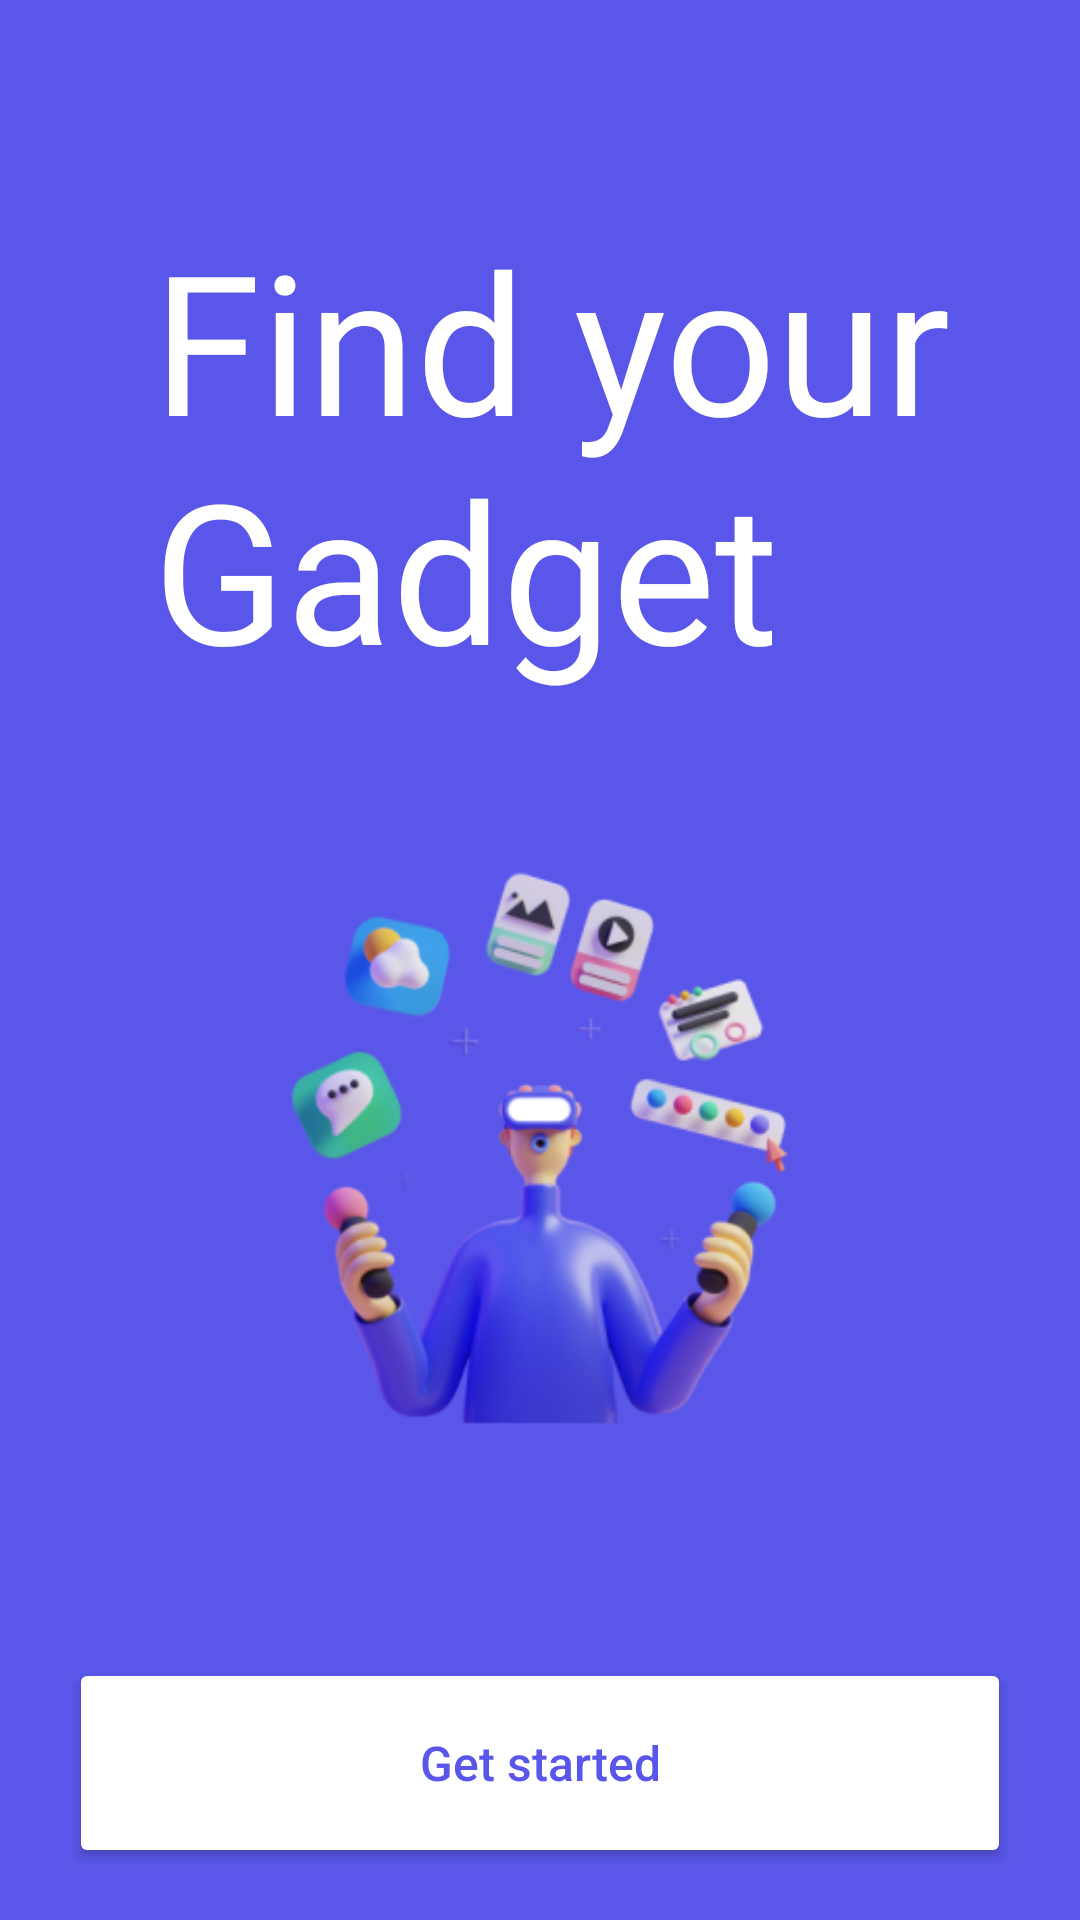

Here is an Android app screen rendered from its layout file. Give the layout XML and the strings, colors and styles it references.
<!-- AndroidManifest.xml: application theme Theme.Homework2_GroupB -->
<!-- res/layout/fragment_second_on_board.xml -->
<?xml version="1.0" encoding="utf-8"?>
<layout xmlns:android="http://schemas.android.com/apk/res/android"
    xmlns:tools="http://schemas.android.com/tools"
    xmlns:app="http://schemas.android.com/apk/res-auto">

    <data>

    </data>
    <androidx.constraintlayout.widget.ConstraintLayout
        android:layout_width="match_parent"
        android:layout_height="match_parent"
        tools:context=".SecondOnBoardFragment"
        android:background="#5956E9">
        <TextView
            android:id="@+id/text_header"
            android:layout_width="wrap_content"
            android:layout_height="wrap_content"
            android:fontFamily="@font/raleway_medium"
            app:layout_constraintStart_toStartOf="parent"
            app:layout_constraintTop_toTopOf="parent"
            android:layout_marginStart="51dp"
            android:layout_marginEnd="71dp"
            android:layout_marginTop="70dp"
            android:text="@string/find_your_gadget"
            android:textColor="@color/white"
            android:textSize="65sp"/>

        <ImageView
            android:id="@+id/img_on_board"
            android:layout_width="300dp"
            android:layout_height="300dp"
            app:layout_constraintTop_toBottomOf="@+id/text_header"
            app:layout_constraintStart_toStartOf="parent"
            app:layout_constraintEnd_toEndOf="parent"
            android:src="@mipmap/ic_launcher_on_board_sally"/>


        <Button
            android:id="@+id/btn_get_started"
            android:layout_width="314dp"
            android:layout_height="70dp"
            app:layout_constraintStart_toStartOf="parent"
            app:layout_constraintEnd_toEndOf="parent"
            app:layout_constraintTop_toBottomOf="@+id/img_on_board"
            android:layout_marginTop="20dp"
            android:text="@string/get_started"
            android:textColor="#5956E9"
            android:textSize="16sp"
            android:textAllCaps="false"
            android:backgroundTint="@color/white"/>
    </androidx.constraintlayout.widget.ConstraintLayout>

</layout>
<!-- resources referenced by this layout -->
<resources>
  <color name="white">#FFFFFFFF</color>
  <!-- mipmap ic_launcher_on_board_sally: png bitmap (mipmap-mdpi, 7451 bytes) -->
  <string name="find_your_gadget">Find your \nGadget</string>
  <string name="get_started">Get started</string>
  <style name="Theme.Homework2_GroupB" parent="Theme.MaterialComponents.DayNight.NoActionBar">
  
          
          <item name="colorPrimary">@color/purple_500</item>
          <item name="colorPrimaryVariant">@color/purple_700</item>
          <item name="colorOnPrimary">@color/white</item>
          
          <item name="colorSecondary">@color/teal_200</item>
          <item name="colorSecondaryVariant">@color/teal_700</item>
          <item name="colorOnSecondary">@color/black</item>
          
          <item name="android:statusBarColor" tools:targetApi="l">?attr/colorPrimaryVariant</item>
          
      </style>
  <color name="purple_500">#FF6200EE</color>
  <color name="purple_700">#FF3700B3</color>
  <color name="teal_200">#FF03DAC5</color>
  <color name="teal_700">#FF018786</color>
  <color name="black">#FF000000</color>
</resources>
